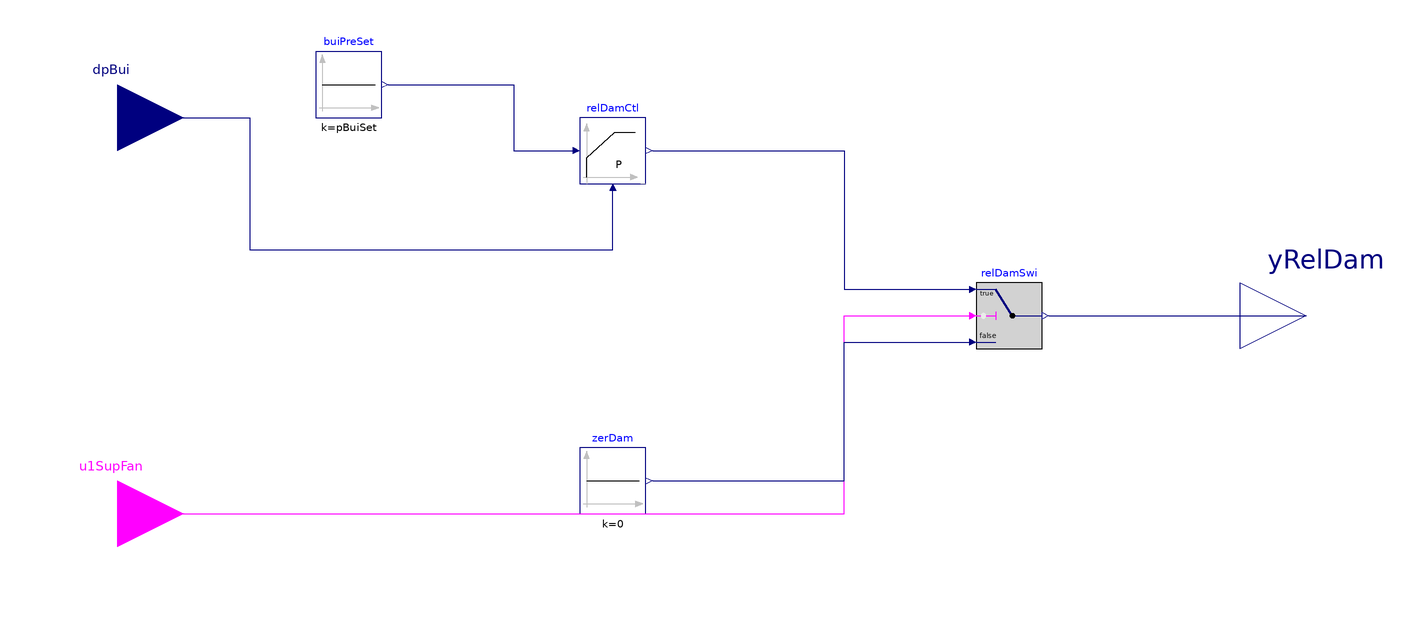

The component connection diagram of the Modelica model below, drawn from its own Placement and Line annotations.

block Task5
  "Relief damper control for AHUs with actuated dampers without fan"

  parameter Real pBuiSet(
    final unit="Pa",
    final quantity="PressureDifference") = 12
    "Building static pressure difference setpoint";

  parameter Real k(final unit="1") = 1
    "Gain of P-only controller";

  Buildings.Controls.OBC.CDL.Interfaces.RealInput dpBui(
    final unit="Pa",
    final quantity="PressureDifference")
    "Building static pressure difference"
    annotation (Placement(transformation(extent={{-200,40},{-160,80}}),
      iconTransformation(extent={{-140,40},{-100,80}})));

  Buildings.Controls.OBC.CDL.Interfaces.BooleanInput u1SupFan
    "Supply fan proven on signal"
    annotation (Placement(transformation(extent={{-200,-80},{-160,-40}}),
      iconTransformation(extent={{-140,-80},{-100,-40}})));

  Buildings.Controls.OBC.CDL.Interfaces.RealOutput yRelDam(
    final min=0,
    final max=1,
    final unit="1")
    "Relief damper commanded position"
    annotation (Placement(transformation(extent={{160,-20},{200,20}}),
      iconTransformation(extent={{100,-20},{140,20}})));

  Buildings.Controls.OBC.CDL.Reals.Sources.Constant buiPreSet(
    final k=pBuiSet)
    "Building static pressure setpoint"
    annotation (Placement(transformation(extent={{-120,60},{-100,80}})));

  Buildings.Controls.OBC.CDL.Reals.PID relDamCtl(
    controllerType=Buildings.Controls.OBC.CDL.Types.SimpleController.P,
    k=k,
    final yMax=1,
    final yMin=0)
    "P-only controller for relief damper"
    annotation (Placement(transformation(extent={{-40,40},{-20,60}})));

  Buildings.Controls.OBC.CDL.Reals.Switch relDamSwi
    "Switch relief damper position based on fan status"
    annotation (Placement(transformation(extent={{80,-10},{100,10}})));

  Buildings.Controls.OBC.CDL.Reals.Sources.Constant zerDam(
    final k=0)
    "Zero damper position when disabled"
    annotation (Placement(transformation(extent={{-40,-60},{-20,-40}})));

equation
  connect(buiPreSet.y, relDamCtl.u_s)
    annotation (Line(points={{-98,70},{-60,70},{-60,50},{-42,50}},
      color={0,0,127}));

  connect(dpBui, relDamCtl.u_m)
    annotation (Line(points={{-180,60},{-140,60},{-140,20},{-30,20},{-30,38}},
      color={0,0,127}));

  connect(relDamCtl.y, relDamSwi.u1)
    annotation (Line(points={{-18,50},{40,50},{40,8},{78,8}},
      color={0,0,127}));

  connect(u1SupFan, relDamSwi.u2)
    annotation (Line(points={{-180,-60},{40,-60},{40,0},{78,0}},
      color={255,0,255}));

  connect(zerDam.y, relDamSwi.u3)
    annotation (Line(points={{-18,-50},{40,-50},{40,-8},{78,-8}},
      color={0,0,127}));

  connect(relDamSwi.y, yRelDam)
    annotation (Line(points={{102,0},{180,0}},
      color={0,0,127}));

  annotation (
    defaultComponentName="task5",
    Icon(coordinateSystem(preserveAspectRatio=false, extent={{-100,-100},{100,100}}),
      graphics={
        Rectangle(
          extent={{-100,100},{100,-100}},
          lineColor={0,0,0},
          fillColor={255,255,255},
          fillPattern=FillPattern.Solid),
        Text(
          extent={{-96,60},{96,-60}},
          textString="Relief Damper Control",
          textColor={0,0,0}),
        Text(
          extent={{-150,150},{150,110}},
          textString="%name",
          textColor={0,0,255})}),
    Diagram(coordinateSystem(preserveAspectRatio=false, extent={{-160,-100},{160,100}})),
    Documentation(info="<html>
<p>
Relief damper control block for AHUs with actuated dampers without fan.
</p>
<ul>
<li>
Relief dampers are enabled when the associated supply fan is proven on
(u1SupFan = true), and disabled (closed) otherwise.
</li>
<li>
When enabled, a P-only control loop modulates the relief damper to maintain
building static pressure dpBui at its setpoint (default 12 Pa).
</li>
<li>
When disabled, the damper is commanded to fully closed position (0).
</li>
</ul>
</html>"));
end Task5;